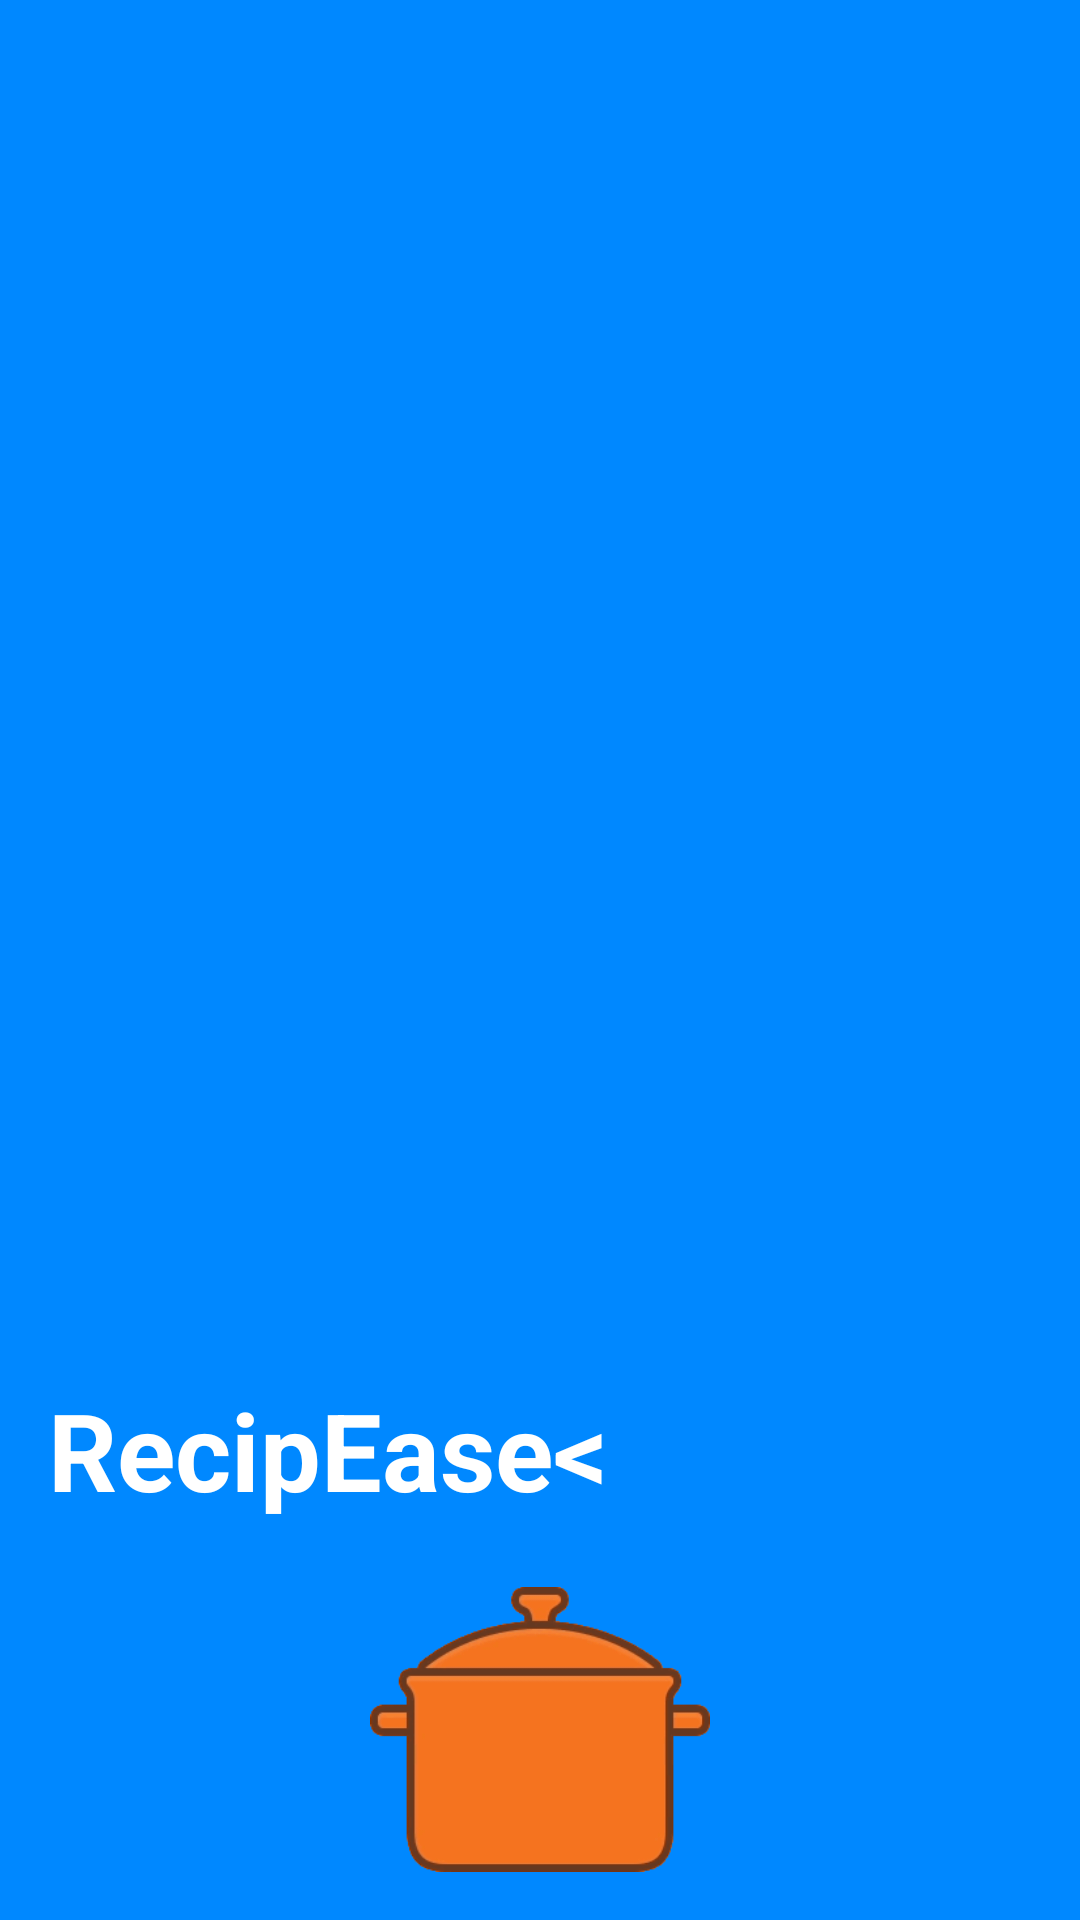

The Android layout XML behind this screen, and the referenced resources:
<!-- AndroidManifest.xml: application theme AppTheme -->
<!-- res/layout/nav_header.xml -->
<?xml version="1.0" encoding="utf-8"?>
<LinearLayout xmlns:android="http://schemas.android.com/apk/res/android"
    android:layout_width="match_parent"
    android:layout_height="192dp"
    android:background="?attr/colorAccent"
    android:gravity="bottom"
    android:orientation="vertical"
    android:padding="16dp"
    android:theme="@style/ThemeOverlay.AppCompat.Dark">

    <TextView
        android:id="@+id/logoText"
        android:layout_width="match_parent"
        android:layout_height="70dp"
        android:text="@string/textLogo"
        android:textAppearance="@style/TextAppearance.AppCompat.Body1"
        android:textSize="36sp"
        android:textStyle="bold" />

    <ImageView
        android:layout_width="match_parent"
        android:layout_height="95dp"
        android:src="@drawable/pot" />

</LinearLayout>
<!-- resources referenced by this layout -->
<resources>
  <!-- drawable pot: png bitmap (drawable, 9328 bytes) -->
  <string name="textLogo">RecipEase&lt;</string>
  <style name="AppTheme" parent="Theme.AppCompat.Light.DarkActionBar">
          
          <item name="colorPrimary">@color/colorPrimary</item>
          <item name="colorPrimaryDark">@color/colorPrimaryDark</item>
          <item name="colorAccent">@color/colorAccent</item>
          <item name="colorControlActivated">@color/colorPrimary</item>
  
      </style>
  <color name="colorPrimary">#f5731b</color>
  <color name="colorPrimaryDark">#63391f</color>
  <color name="colorAccent">#0088ff</color>
</resources>
